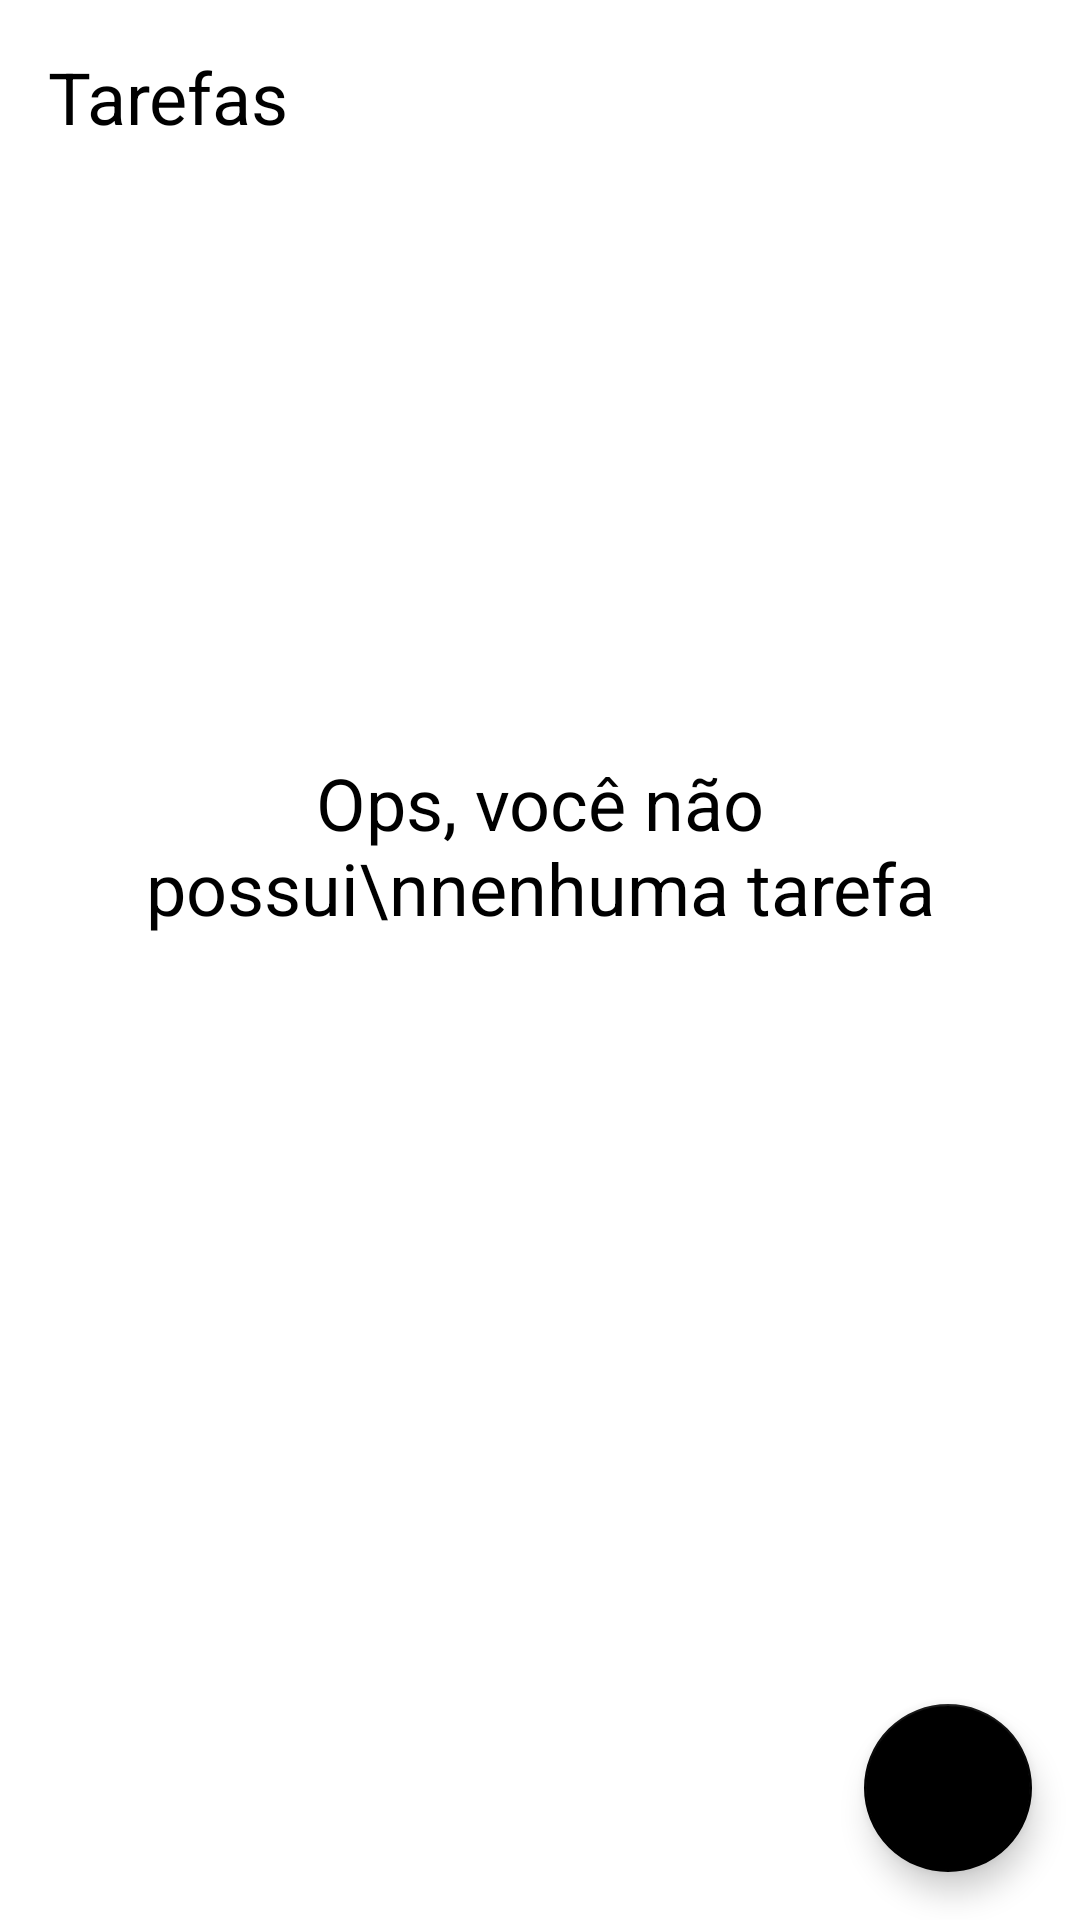

Reconstruct the res/layout file that produces this screen, plus the resources it refers to.
<!-- AndroidManifest.xml: application theme Theme.DioToDoList -->
<!-- res/layout/activity_main.xml -->
<?xml version="1.0" encoding="utf-8"?>
<androidx.constraintlayout.widget.ConstraintLayout xmlns:android="http://schemas.android.com/apk/res/android"
    xmlns:app="http://schemas.android.com/apk/res-auto"
    xmlns:tools="http://schemas.android.com/tools"
    android:layout_width="match_parent"
    android:layout_height="match_parent"
    tools:context=".ui.MainActivity">

    <TextView
        android:id="@+id/tv_title"
        android:layout_width="wrap_content"
        android:layout_height="wrap_content"
        android:text="Tarefas"

        android:textColor="@color/black"
        android:textSize="24sp"
        app:layout_constraintLeft_toLeftOf="parent"
        android:layout_margin="16dp"
        app:layout_constraintTop_toTopOf="parent" />

    <include
        android:id="@+id/include_empty"
        layout="@layout/empty_state" />

    <androidx.recyclerview.widget.RecyclerView
        android:id="@+id/rv_tasks"
        app:layout_constraintBottom_toTopOf="@id/fab_addTodo"
        app:layout_constraintTop_toBottomOf="@id/tv_title"
        android:layout_width="match_parent"
        tools:visibility="gone"
        app:layoutManager="androidx.recyclerview.widget.LinearLayoutManager"
        tools:itemCount="8"
        tools:listitem="@layout/item_task"
        android:layout_height="0dp"/>


    <com.google.android.material.floatingactionbutton.FloatingActionButton
        android:id="@+id/fab_addTodo"
        android:layout_width="wrap_content"
        android:layout_height="wrap_content"
        android:layout_margin="16dp"
        android:src="@drawable/ic_baseline_add_24"
        app:layout_constraintEnd_toEndOf="parent"
        app:layout_constraintBottom_toBottomOf="parent"
        android:contentDescription="Add TODO Button" />

</androidx.constraintlayout.widget.ConstraintLayout>
<!-- res/layout/empty_state.xml (included above) -->
<?xml version="1.0" encoding="utf-8"?>
<androidx.constraintlayout.widget.ConstraintLayout xmlns:android="http://schemas.android.com/apk/res/android"
    android:layout_width="match_parent"
    android:layout_height="match_parent"
    android:id="@+id/empty_state"
    xmlns:app="http://schemas.android.com/apk/res-auto"
    android:layout_margin="16dp">

    <TextView
        android:id="@+id/tv_message"
        android:text="Ops, você não possui\nnenhuma tarefa"
        android:textSize="24sp"
        android:gravity="center"
        android:textColor="@color/black"
        android:layout_width="wrap_content"
        android:layout_height="wrap_content"
        android:layout_marginBottom="16dp"
        app:layout_constraintBottom_toTopOf="@id/iv_image"
        app:layout_constraintStart_toStartOf="parent"
        app:layout_constraintEnd_toEndOf="parent"
        />
    <androidx.appcompat.widget.AppCompatImageView
        android:id="@+id/iv_image"
        android:layout_width="wrap_content"
        android:layout_height="wrap_content"
        android:layout_marginTop="16dp"
        android:src="@drawable/ic_empty_state"
        app:layout_constraintTop_toTopOf="parent"
        app:layout_constraintStart_toStartOf="parent"
        app:layout_constraintBottom_toBottomOf="parent"
        app:layout_constraintEnd_toEndOf="parent"/>

</androidx.constraintlayout.widget.ConstraintLayout>
<!-- res/layout/item_task.xml (included above) -->
<?xml version="1.0" encoding="utf-8"?>
<androidx.constraintlayout.widget.ConstraintLayout xmlns:android="http://schemas.android.com/apk/res/android"
    android:layout_width="match_parent"
    android:layout_height="wrap_content"
    xmlns:app="http://schemas.android.com/apk/res-auto"
    xmlns:tools="http://schemas.android.com/tools"
    android:layout_margin="16dp">

    <TextView
        android:id="@+id/tv_title"
        tools:text="Passear com Cachorro"
        android:textSize="18sp"
        android:textStyle="bold"
        android:textColor="@color/black"
        android:layout_width="wrap_content"
        android:layout_height="wrap_content"
        app:layout_constraintStart_toStartOf="parent"
        app:layout_constraintTop_toTopOf="parent"
        />

    <TextView
        android:id="@+id/tv_date"
        tools:text="Dia 10/10/21 18:00"
        android:textSize="16sp"
        android:textColor="@color/black"
        android:layout_width="wrap_content"
        android:layout_height="wrap_content"
        app:layout_constraintStart_toStartOf="@id/tv_title"
        app:layout_constraintTop_toBottomOf="@id/tv_title"/>

    <androidx.appcompat.widget.AppCompatImageView
        android:id="@+id/iv_more"
        android:layout_width="wrap_content"
        android:layout_height="wrap_content"
        app:srcCompat="@drawable/ic_baseline_more_vert_24"
        app:layout_constraintEnd_toEndOf="parent"
        app:layout_constraintTop_toTopOf="parent"
        app:layout_constraintBottom_toBottomOf="parent"/>

</androidx.constraintlayout.widget.ConstraintLayout>
<!-- resources referenced by this layout -->
<resources>
  <style name="Theme.DioToDoList" parent="Theme.MaterialComponents.Light.NoActionBar">
          
          <item name="colorPrimary">@color/black</item>
          <item name="colorPrimaryDark">@color/black</item>
          <item name="colorPrimaryVariant">@color/purple_700</item>
          <item name="colorOnPrimary">@color/white</item>
          
          <item name="colorSecondary">@color/black</item>
          <item name="colorSecondaryVariant">@color/teal_700</item>
          <item name="colorOnSecondary">@color/white</item>
          
          <item name="android:statusBarColor" tools:targetApi="l">?attr/colorPrimaryVariant</item>
          
      </style>
  <!-- not gathered from this repository: default colours our renderer supplied (Android Studio template values) -->
  <color name="purple_700">#FF3700B3</color>
  <color name="teal_700">#FF018786</color>
  <color name="black">#FF000000</color>
  <color name="white">#FFFFFFFF</color>
</resources>
